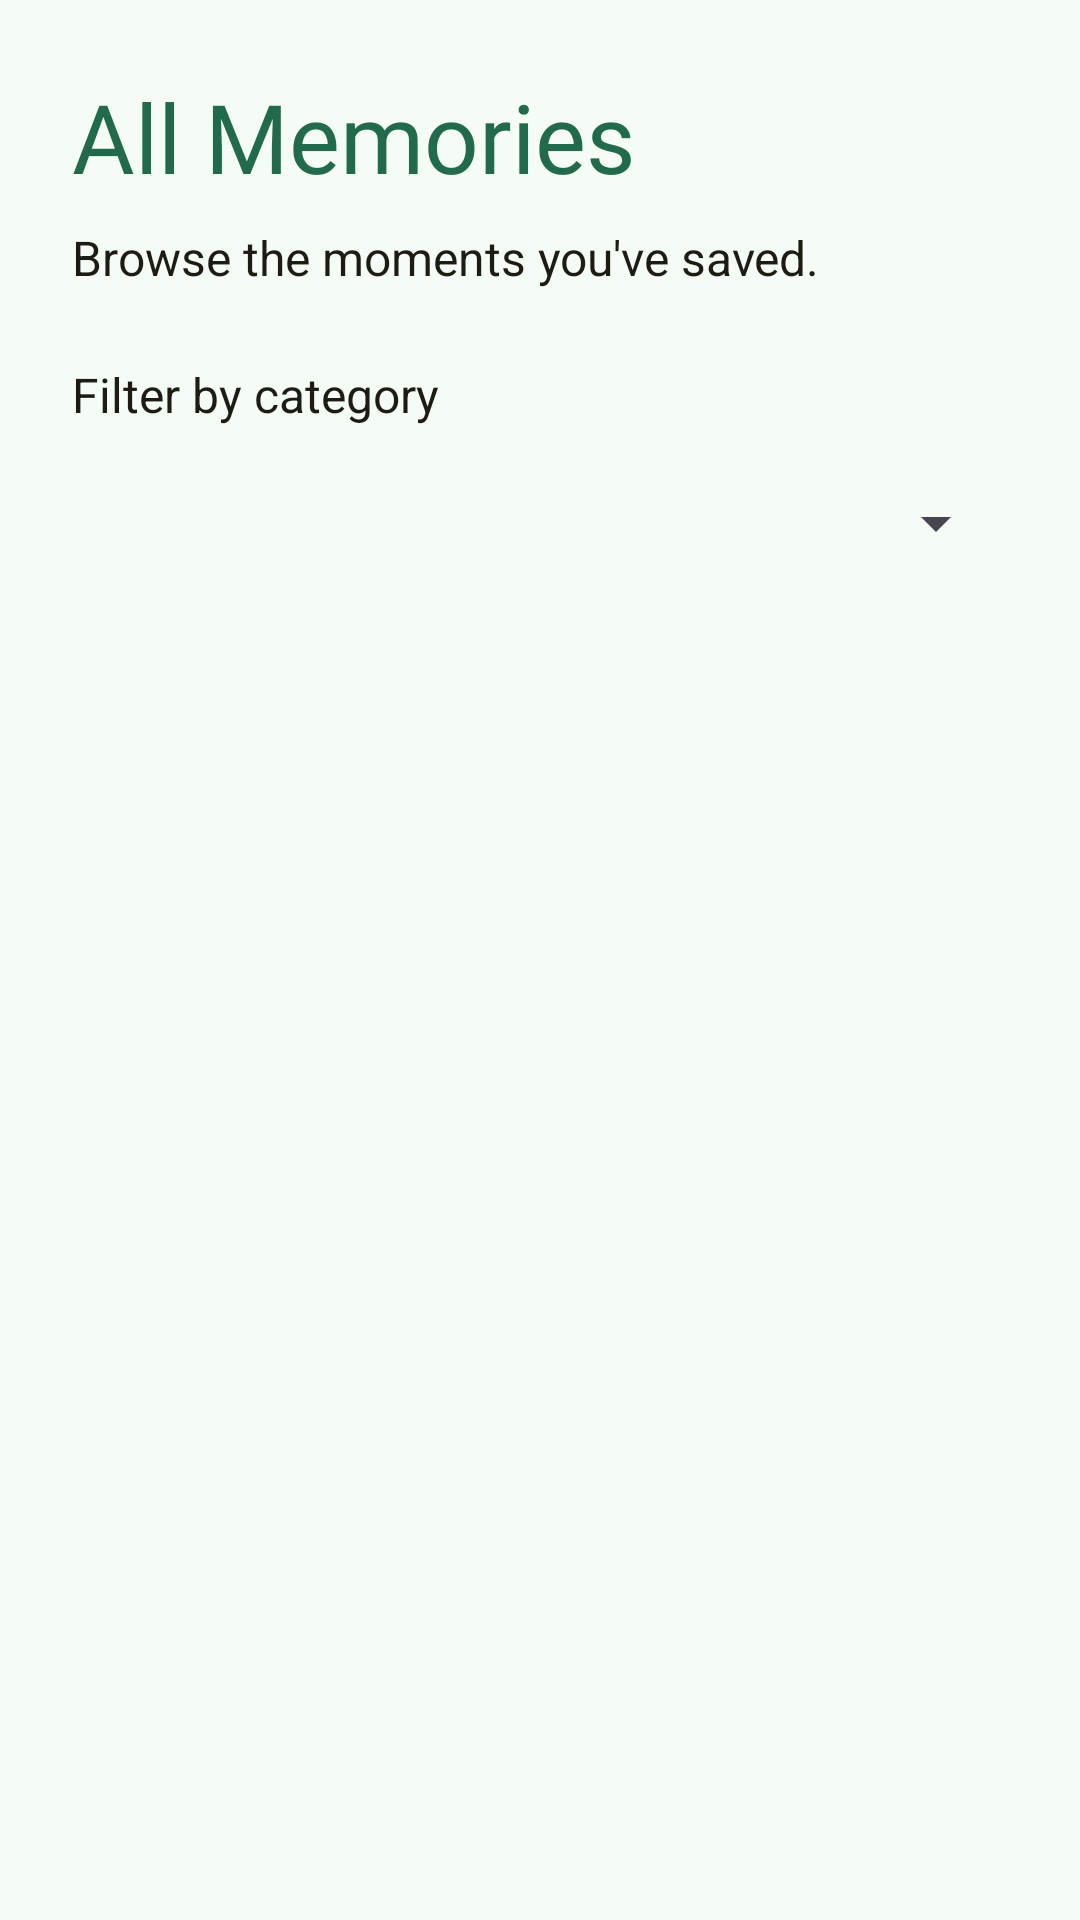

The Android layout XML behind this screen, and the referenced resources:
<!-- AndroidManifest.xml: application theme Theme.MemoryLane -->
<!-- res/layout/activity_all_memories.xml -->
<?xml version="1.0" encoding="utf-8"?>
<androidx.constraintlayout.widget.ConstraintLayout xmlns:android="http://schemas.android.com/apk/res/android"
    xmlns:app="http://schemas.android.com/apk/res-auto"
    xmlns:tools="http://schemas.android.com/tools"
    android:id="@+id/main"
    style="@style/MemoryLaneTitle"
    android:layout_width="match_parent"
    android:layout_height="match_parent"
    tools:context=".AllMemoriesActivity">

    
    <LinearLayout
        android:layout_width="0dp"
        android:layout_height="0dp"
        android:orientation="vertical"
        android:padding="24dp"
        app:layout_constraintBottom_toBottomOf="parent"
        app:layout_constraintEnd_toEndOf="parent"
        app:layout_constraintStart_toStartOf="parent"
        app:layout_constraintTop_toTopOf="parent">

        
        <TextView
            android:id="@+id/textAllMemoriesTitle"
            style="@style/MemoryLaneTitle"
            android:layout_width="match_parent"
            android:layout_height="wrap_content"
            android:text="All Memories" />

        
        <TextView
            android:id="@+id/textAllMemoriesSubtitle"
            style="@style/MemoryLaneBody"
            android:layout_width="match_parent"
            android:layout_height="wrap_content"
            android:layout_marginTop="8dp"
            android:text="Browse the moments you've saved." />

        
        <TextView
            android:id="@+id/textFilterLabel"
            style="@style/MemoryLaneBody"
            android:layout_width="match_parent"
            android:layout_height="wrap_content"
            android:layout_marginTop="24dp"
            android:text="Filter by category" />

        
        <Spinner
            android:id="@+id/spinnerMemoryFilter"
            android:layout_width="match_parent"
            android:layout_height="wrap_content"
            android:layout_marginTop="8dp"
            android:minHeight="48dp" />

        
        <androidx.recyclerview.widget.RecyclerView
            android:id="@+id/recyclerMemories"
            android:layout_width="match_parent"
            android:layout_height="0dp"
            android:layout_marginTop="16dp"
            android:layout_weight="1" />
    </LinearLayout>

</androidx.constraintlayout.widget.ConstraintLayout>
<!-- resources referenced by this layout -->
<resources>
  <style name="MemoryLaneBody">
          <item name="android:fontFamily">sans-serif</item>
          <item name="android:textSize">16sp</item>
          <item name="android:textColor">?attr/colorOnSurface</item>
      </style>
  <style name="MemoryLaneTitle">
          <item name="android:fontFamily">@font/dm_serif_display</item>
          <item name="android:textSize">32sp</item>
          <item name="android:textColor">?attr/colorPrimary</item>
      </style>
  <style name="Theme.MemoryLane" parent="Base.Theme.MemoryLane" />
  <color name="md_theme_primary">#226A4C</color>
  <color name="md_theme_onPrimary">#FFFFFF</color>
  <color name="md_theme_primaryContainer">#AAF2CB</color>
  <color name="md_theme_onPrimaryContainer">#005236</color>
  <color name="md_theme_secondary">#2F6A43</color>
  <color name="md_theme_onSecondary">#FFFFFF</color>
  <color name="md_theme_secondaryContainer">#B2F1C0</color>
  <color name="md_theme_onSecondaryContainer">#14512D</color>
  <color name="md_theme_tertiary">#904B3E</color>
  <color name="md_theme_onTertiary">#FFFFFF</color>
  <color name="md_theme_tertiaryContainer">#FFDAD3</color>
  <color name="md_theme_onTertiaryContainer">#733428</color>
  <color name="md_theme_error">#BA1A1A</color>
  <color name="md_theme_onError">#FFFFFF</color>
  <color name="md_theme_errorContainer">#FFDAD6</color>
  <color name="md_theme_onErrorContainer">#93000A</color>
  <color name="md_theme_background">#F5FBF5</color>
  <color name="md_theme_onBackground">#171D19</color>
  <color name="md_theme_surface">#FDF9EC</color>
  <color name="md_theme_onSurface">#1C1C14</color>
  <color name="md_theme_surfaceVariant">#E1E4D5</color>
  <color name="md_theme_onSurfaceVariant">#45483D</color>
  <color name="md_theme_outline">#75786C</color>
  <color name="md_theme_outlineVariant">#C5C8B9</color>
  <color name="md_theme_inverseSurface">#323128</color>
  <color name="md_theme_inverseOnSurface">#F5F1E3</color>
  <color name="md_theme_inversePrimary">#8ED5B0</color>
  <color name="md_theme_primaryFixed">#AAF2CB</color>
  <color name="md_theme_onPrimaryFixed">#002113</color>
  <color name="md_theme_primaryFixedDim">#8ED5B0</color>
  <color name="md_theme_onPrimaryFixedVariant">#005236</color>
  <color name="md_theme_secondaryFixed">#B2F1C0</color>
  <color name="md_theme_onSecondaryFixed">#00210D</color>
  <color name="md_theme_secondaryFixedDim">#97D5A5</color>
  <color name="md_theme_onSecondaryFixedVariant">#14512D</color>
  <color name="md_theme_tertiaryFixed">#FFDAD3</color>
  <color name="md_theme_onTertiaryFixed">#3A0A04</color>
  <color name="md_theme_tertiaryFixedDim">#FFB4A6</color>
  <color name="md_theme_onTertiaryFixedVariant">#733428</color>
  <color name="md_theme_surfaceDim">#DEDACD</color>
  <color name="md_theme_surfaceBright">#FDF9EC</color>
  <color name="md_theme_surfaceContainerLowest">#FFFFFF</color>
  <color name="md_theme_surfaceContainerLow">#F7F4E6</color>
  <color name="md_theme_surfaceContainer">#F2EEE0</color>
  <color name="md_theme_surfaceContainerHigh">#ECE8DB</color>
  <color name="md_theme_surfaceContainerHighest">#E6E2D5</color>
</resources>
